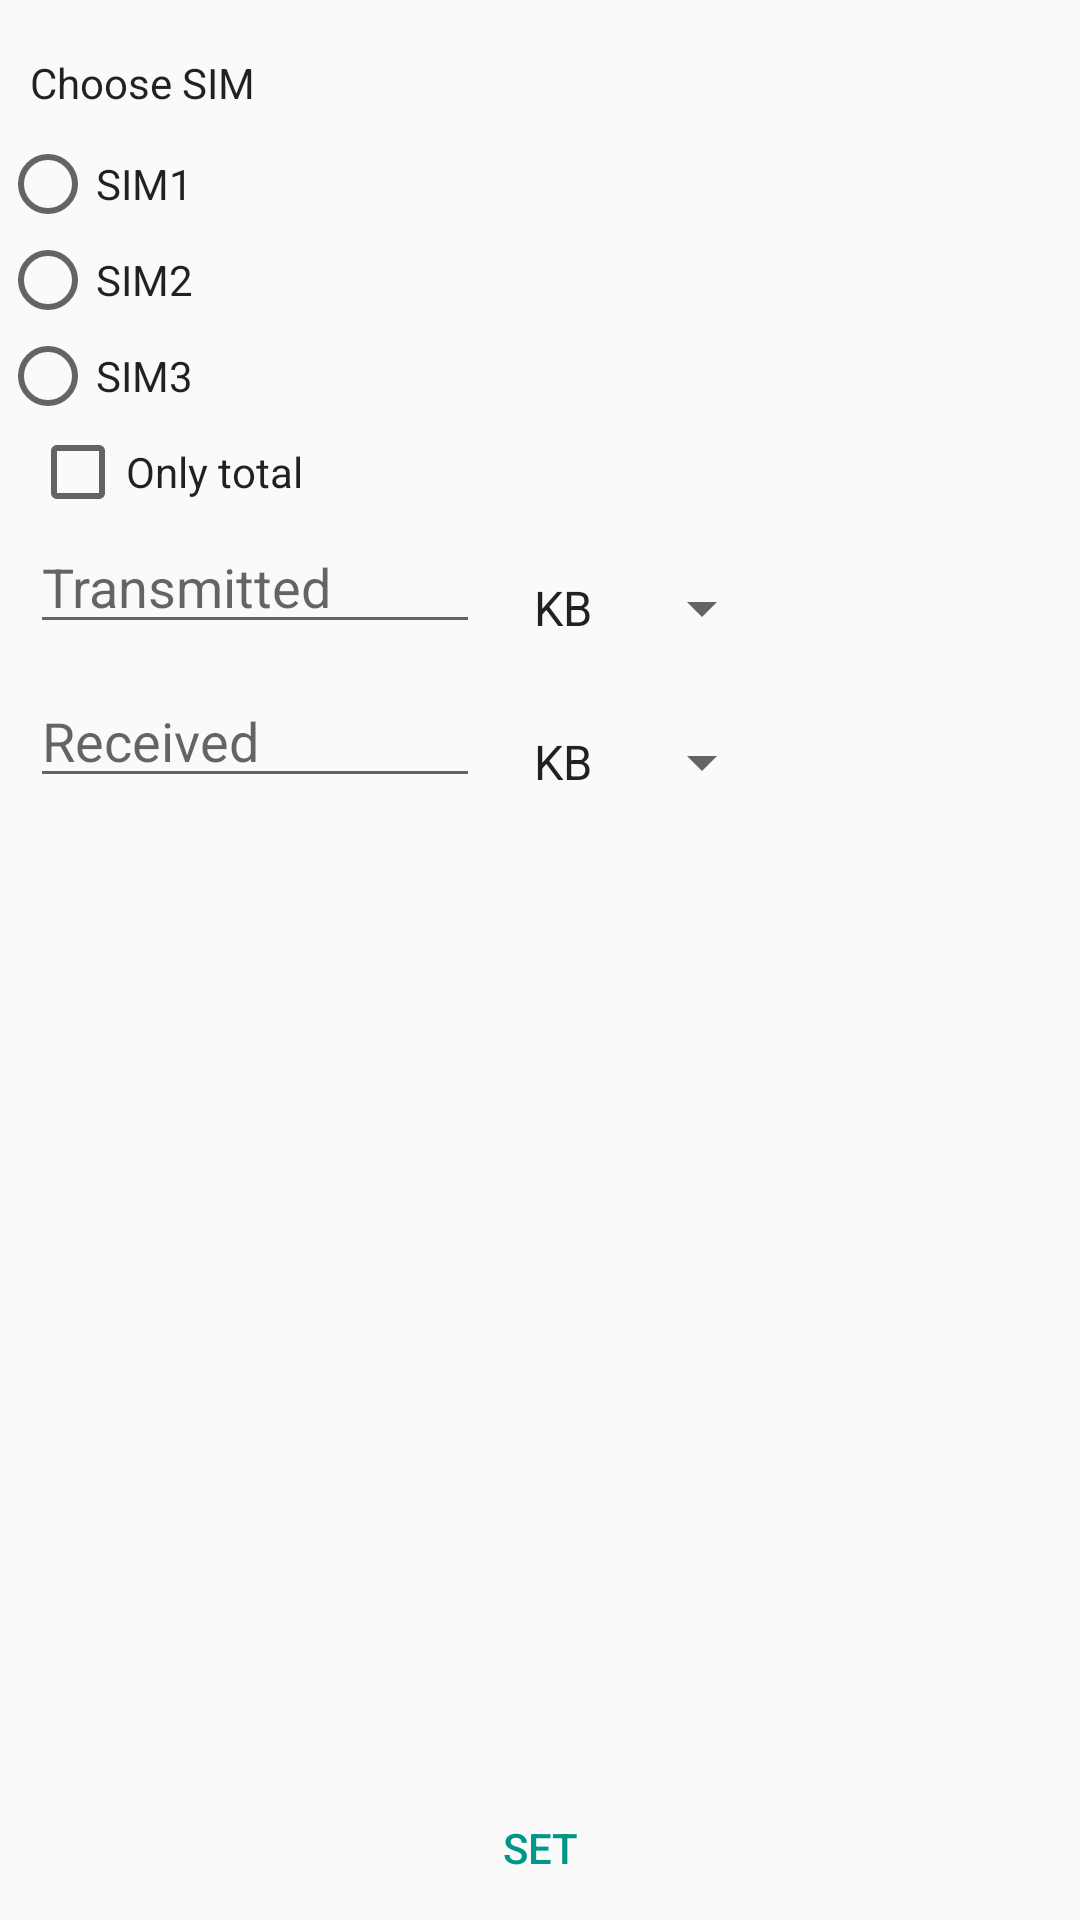

Layout XML and referenced resources for this Android screen:
<!-- AndroidManifest.xml: application theme AppTheme -->
<!-- res/layout/usage_fragment.xml -->
<?xml version="1.0" encoding="utf-8"?>
<RelativeLayout
    xmlns:android="http://schemas.android.com/apk/res/android"
    android:layout_width="match_parent"
    android:layout_height="match_parent"
    android:layout_marginTop="?attr/actionBarSize">

    <TextView
        android:layout_width="wrap_content"
        android:layout_height="wrap_content"
        android:text="@string/choose_sim"
        android:id="@+id/choosesim"
        android:layout_alignParentTop="true"
        android:minLines="2"
        android:maxLines="4"
        android:maxWidth="@dimen/text_width"
        android:layout_alignParentLeft="true"
        android:layout_alignParentStart="true"
        android:layout_marginLeft="10dp"
        android:layout_marginTop="10dp"
        android:layout_alignEnd="@+id/sim_group"
        android:gravity="center_vertical"
        android:layout_alignParentEnd="true"
        android:layout_marginRight="10dp"
        android:textColor="?android:attr/textColorPrimary" />

    <include layout="@layout/sim_radiogroup"
        android:id="@+id/sim_group"
        android:layout_width="wrap_content"
        android:layout_height="wrap_content"
        android:layout_below="@+id/choosesim" />

    <androidx.appcompat.widget.AppCompatCheckBox
        android:layout_width="wrap_content"
        android:layout_height="wrap_content"
        android:text="@string/only_total"
        android:id="@+id/checktotal"
        android:layout_below="@+id/sim_group"
        android:layout_alignParentLeft="true"
        android:layout_marginLeft="10dp"
        android:checked="false"
        android:textColor="?android:attr/textColorPrimary" />

    <EditText
        android:layout_width="wrap_content"
        android:layout_height="wrap_content"
        android:ems="10"
        android:id="@+id/txamount"
        android:hint="@string/transmitted"
        android:maxWidth="@dimen/input_width"
        android:inputType="numberDecimal"
        android:layout_alignParentLeft="true"
        android:layout_alignParentStart="true"
        android:layout_marginLeft="10dp"
        android:layout_marginRight="10dp"
        android:layout_below="@+id/checktotal"
        android:width="@dimen/input_width"
        android:maxLines="1" />

    <EditText
        android:layout_width="wrap_content"
        android:layout_height="wrap_content"
        android:ems="10"
        android:id="@+id/rxamount"
        android:hint="@string/received"
        android:maxWidth="@dimen/input_width"
        android:inputType="numberDecimal"
        android:layout_alignParentLeft="true"
        android:layout_alignParentStart="true"
        android:layout_marginLeft="10dp"
        android:layout_marginRight="10dp"
        android:layout_below="@+id/txamount"
        android:maxLines="1"
        android:width="@dimen/input_width"
        android:layout_marginTop="10dp" />

    <androidx.appcompat.widget.AppCompatSpinner
        android:layout_width="wrap_content"
        android:layout_height="wrap_content"
        android:id="@+id/spinnertx"
        android:spinnerMode="dropdown"
        android:layout_toRightOf="@+id/txamount"
        android:layout_alignBottom="@+id/txamount"
        android:entries="@array/measure"
        android:minWidth="@dimen/spinner_width" />

    <androidx.appcompat.widget.AppCompatSpinner
        android:layout_width="wrap_content"
        android:layout_height="wrap_content"
        android:id="@+id/spinnerrx"
        android:focusable="true"
        android:spinnerMode="dropdown"
        android:layout_alignBottom="@+id/rxamount"
        android:entries="@array/measure"
        android:minWidth="@dimen/spinner_width"
        android:layout_toRightOf="@+id/txamount"/>

    <androidx.appcompat.widget.AppCompatButton
        android:layout_width="match_parent"
        android:layout_height="wrap_content"
        android:text="@string/set"
        android:id="@+id/buttonOK"
        android:layout_alignParentBottom="true"
        android:layout_centerHorizontal="true"
        style="?android:attr/buttonBarButtonStyle" />

</RelativeLayout>
<!-- res/layout/sim_radiogroup.xml (included above) -->
<?xml version="1.0" encoding="utf-8"?>
<RadioGroup
    xmlns:android="http://schemas.android.com/apk/res/android"
    android:layout_width="wrap_content"
    android:layout_height="wrap_content"
    android:id="@+id/radioGroup"
    android:layout_margin="10dp">

    <androidx.appcompat.widget.AppCompatRadioButton
        android:layout_width="wrap_content"
        android:layout_height="wrap_content"
        android:id="@+id/sim1RB"
        android:text="SIM1"
        android:textColor="?android:attr/textColorPrimary" />

    <androidx.appcompat.widget.AppCompatRadioButton
        android:layout_width="wrap_content"
        android:layout_height="wrap_content"
        android:id="@+id/sim2RB"
        android:text="SIM2"
        android:textColor="?android:attr/textColorPrimary" />

    <androidx.appcompat.widget.AppCompatRadioButton
        android:layout_width="wrap_content"
        android:layout_height="wrap_content"
        android:id="@+id/sim3RB"
        android:text="SIM3"
        android:textColor="?android:attr/textColorPrimary" />

</RadioGroup>
<!-- resources referenced by this layout -->
<resources>
  <string-array name="measure">
          <item>KB</item>
          <item>MB</item>
          <item>GB</item>
      </string-array>
  <dimen name="input_width">150dp</dimen>
  <dimen name="spinner_width">25dp</dimen>
  <dimen name="text_width">150dp</dimen>
  <string name="choose_sim">Choose SIM</string>
  <string name="only_total">Only total</string>
  <string name="received">Received</string>
  <string name="set">Set</string>
  <string name="transmitted">Transmitted</string>
  <style name="AppTheme" parent="Theme.AppCompat.DayNight">
          
          <item name="colorPrimary">@color/colorPrimary</item>
          <item name="colorPrimaryDark">@color/colorPrimaryDark</item>
          <item name="colorAccent">@color/colorAccent</item>
          <item name="colorControlHighlight">@color/colorPrimary</item>​
          <item name="preferenceTheme">@style/AppTheme.PreferenceTheme</item>
      </style>
  <color name="colorPrimary">#607d8b</color>
  <color name="colorPrimaryDark">#455A64</color>
  <color name="colorAccent">#009688</color>
  <style name="AppTheme.PreferenceTheme" parent="@style/PreferenceThemeOverlay">
          <item name="android:textAppearanceLarge">?android:attr/textAppearanceMedium</item>
      </style>
</resources>
